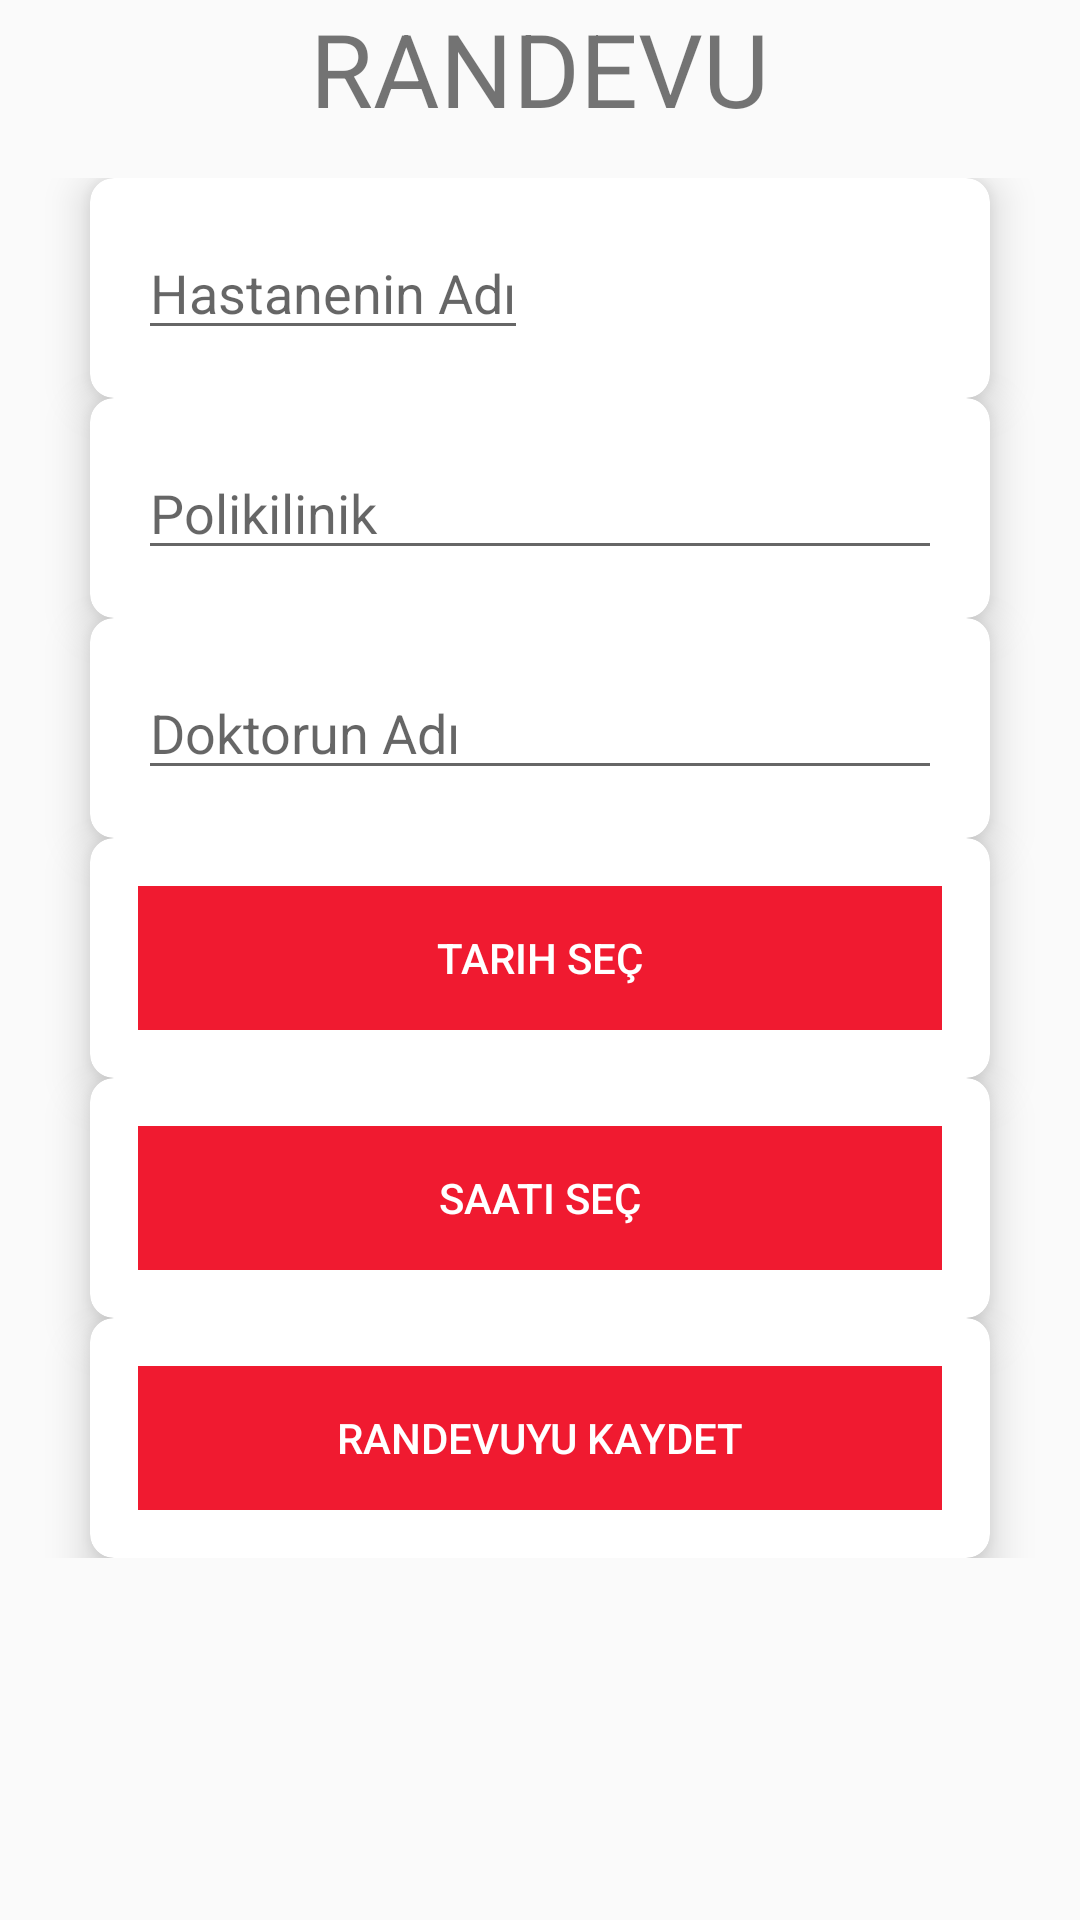

The Android layout XML behind this screen, and the referenced resources:
<!-- AndroidManifest.xml: application theme AppTheme -->
<!-- res/layout/activity_randevu_kaydet.xml -->
<?xml version="1.0" encoding="utf-8"?>
<android.support.constraint.ConstraintLayout xmlns:android="http://schemas.android.com/apk/res/android"
    xmlns:app="http://schemas.android.com/apk/res-auto"
    xmlns:tools="http://schemas.android.com/tools"
    android:layout_width="match_parent"
    android:layout_height="match_parent"
    tools:context=".RandevuKaydetActivity">
    <ScrollView
        android:layout_width="match_parent"
        android:layout_height="match_parent">
    <LinearLayout
        android:orientation="vertical"

        android:weightSum="10"
        android:layout_width="match_parent"
        android:layout_height="match_parent">

    <RelativeLayout
        android:layout_weight="2"
        android:layout_width="match_parent"
        android:layout_height="match_parent">

        <TextView
            android:id="@+id/textGrid"
            android:text="@string/appointment"
            android:textSize="34sp"
            android:layout_centerInParent="true"
            android:layout_width="wrap_content"
            android:layout_height="wrap_content" />

    </RelativeLayout>

    <GridLayout
        android:id="@+id/mainGrid"
        android:columnCount="1"
        android:rowCount="4"
        android:alignmentMode="alignMargins"
        android:columnOrderPreserved="false"
        android:layout_weight="8"
        android:layout_width="match_parent"
        android:layout_height="match_parent"
        android:padding="14dp"
        >

    

    
    <android.support.v7.widget.CardView
        android:layout_width="match_parent"
        android:layout_height="wrap_content"
        android:layout_columnWeight="1"
        android:layout_rowWeight="1"
        android:layout_marginLeft="16dp"
        android:layout_marginRight="16dp"
        app:cardElevation="8dp"
        app:cardCornerRadius="8dp">

    <LinearLayout
        android:layout_gravity="center_horizontal|center_vertical"
        android:layout_margin="16dp"
        android:orientation="horizontal"
        android:id="@+id/hastaneAdLin"
        android:layout_width="match_parent"
        android:layout_height="wrap_content"
        >

        <EditText
            android:layout_width="wrap_content"
            android:layout_height="wrap_content"
            android:id="@+id/hastaneAdEt"
            android:layout_marginRight="10dp"
            android:hint="@string/hospital_name"/>
        <ImageView
            android:layout_width="35dp"
            android:layout_height="35dp"
            android:background="@drawable/ic_search"
            android:onClick="googleAra"/>
    </LinearLayout>
    </android.support.v7.widget.CardView>
        <android.support.v7.widget.CardView
            android:layout_width="match_parent"
            android:layout_height="wrap_content"
            android:layout_columnWeight="1"
            android:layout_rowWeight="1"
            android:layout_marginLeft="16dp"
            android:layout_marginRight="16dp"
            app:cardElevation="8dp"
            app:cardCornerRadius="8dp"
            >

            <LinearLayout
                android:layout_gravity="center_horizontal|center_vertical"
                android:layout_margin="16dp"
                android:orientation="vertical"
                android:id="@+id/poliklinikAdLin"
                android:layout_width="match_parent"
                android:layout_height="wrap_content"
                >

                <EditText
                    android:layout_width="match_parent"
                    android:layout_height="wrap_content"
                    android:id="@+id/poliklinikAdEt"
                    android:hint="@string/policlinic"/>
            </LinearLayout>
        </android.support.v7.widget.CardView>
        <android.support.v7.widget.CardView
            android:layout_width="match_parent"
            android:layout_height="wrap_content"
            android:layout_columnWeight="1"
            android:layout_rowWeight="1"
            android:layout_marginLeft="16dp"
            android:layout_marginRight="16dp"
            app:cardElevation="8dp"
            app:cardCornerRadius="8dp"
            >

            <LinearLayout
                android:layout_gravity="center_horizontal|center_vertical"
                android:layout_margin="16dp"
                android:orientation="vertical"
                android:id="@+id/doktorAdLin"
                android:layout_width="match_parent"
                android:layout_height="wrap_content"
                >

                <EditText
                    android:layout_width="match_parent"
                    android:layout_height="wrap_content"
                    android:id="@+id/doktorAdEt"
                    android:hint="@string/doctor_name"/>
            </LinearLayout>
        </android.support.v7.widget.CardView>
        <android.support.v7.widget.CardView
            android:layout_width="match_parent"
            android:layout_height="wrap_content"
            android:layout_columnWeight="1"
            android:layout_rowWeight="1"
            android:layout_marginLeft="16dp"
            android:layout_marginRight="16dp"
            app:cardElevation="8dp"
            app:cardCornerRadius="8dp"
            >

            <LinearLayout
                android:layout_gravity="center_horizontal|center_vertical"
                android:layout_margin="16dp"
                android:orientation="vertical"
                android:id="@+id/tarihLin"
                android:layout_width="match_parent"
                android:layout_height="wrap_content"
                >
                <Button
                    android:layout_width="match_parent"
                    android:layout_height="match_parent"
                    android:text="@string/choose_date"
                    android:onClick="tarhiSecClick"
                    android:textColor="#ffffff"
                    android:background="#F01A30"/>
            </LinearLayout>
        </android.support.v7.widget.CardView>
        <android.support.v7.widget.CardView
            android:layout_width="match_parent"
            android:layout_height="wrap_content"
            android:layout_columnWeight="1"
            android:layout_rowWeight="1"
            android:layout_marginLeft="16dp"
            android:layout_marginRight="16dp"
            app:cardElevation="8dp"
            app:cardCornerRadius="8dp"
            >

            <LinearLayout
                android:layout_gravity="center_horizontal|center_vertical"
                android:layout_margin="16dp"
                android:orientation="vertical"
                android:id="@+id/saatLin"
                android:layout_width="match_parent"
                android:layout_height="wrap_content"
                >

                <Button
                    android:layout_width="match_parent"
                    android:layout_height="wrap_content"
                    android:text="@string/choose_hour"
                    android:id="@+id/zamanBtn"
                    android:onClick="zamanClicked"
                    android:textColor="#ffffff"
                    android:background="#F01A30"/>
            </LinearLayout>
        </android.support.v7.widget.CardView>
        <android.support.v7.widget.CardView
            android:layout_width="match_parent"
            android:layout_height="match_parent"
            android:layout_columnWeight="1"
            android:layout_rowWeight="1"
            android:layout_marginLeft="16dp"
            android:layout_marginRight="16dp"
            app:cardElevation="8dp"
            app:cardCornerRadius="8dp"
            >

            <LinearLayout
                android:layout_gravity="center_horizontal|center_vertical"
                android:layout_margin="16dp"
                android:orientation="vertical"
                android:id="@+id/butonLin"
                android:layout_width="match_parent"
                android:layout_height="wrap_content"
                >

                <Button
                    android:layout_width="match_parent"
                    android:layout_height="wrap_content"
                    android:text="@string/appointment_register"
                    android:onClick="randevuClicked"
                    android:textColor="#ffffff"
                    android:background="#F01A30"/>
            </LinearLayout>
        </android.support.v7.widget.CardView>

    </GridLayout>
    </LinearLayout>
    </ScrollView>
</android.support.constraint.ConstraintLayout>
<!-- resources referenced by this layout -->
<resources>
  <string name="appointment">RANDEVU</string>
  <string name="appointment_register">Randevuyu Kaydet</string>
  <string name="choose_date">Tarih Seç</string>
  <string name="choose_hour">Saati Seç</string>
  <string name="doctor_name">Doktorun Adı</string>
  <string name="hospital_name">Hastanenin Adı</string>
  <string name="policlinic">Polikilinik</string>
  <style name="AppTheme" parent="Theme.AppCompat.Light.DarkActionBar">
          
          <item name="colorPrimary">@color/colorPrimary</item>
          <item name="colorPrimaryDark">@color/colorPrimaryDark</item>
          <item name="colorAccent">@color/colorAccent</item>
      </style>
  <color name="colorPrimary">#15959F</color>
  <color name="colorPrimaryDark">#15959F</color>
  <color name="colorAccent">#FF4081</color>
</resources>
